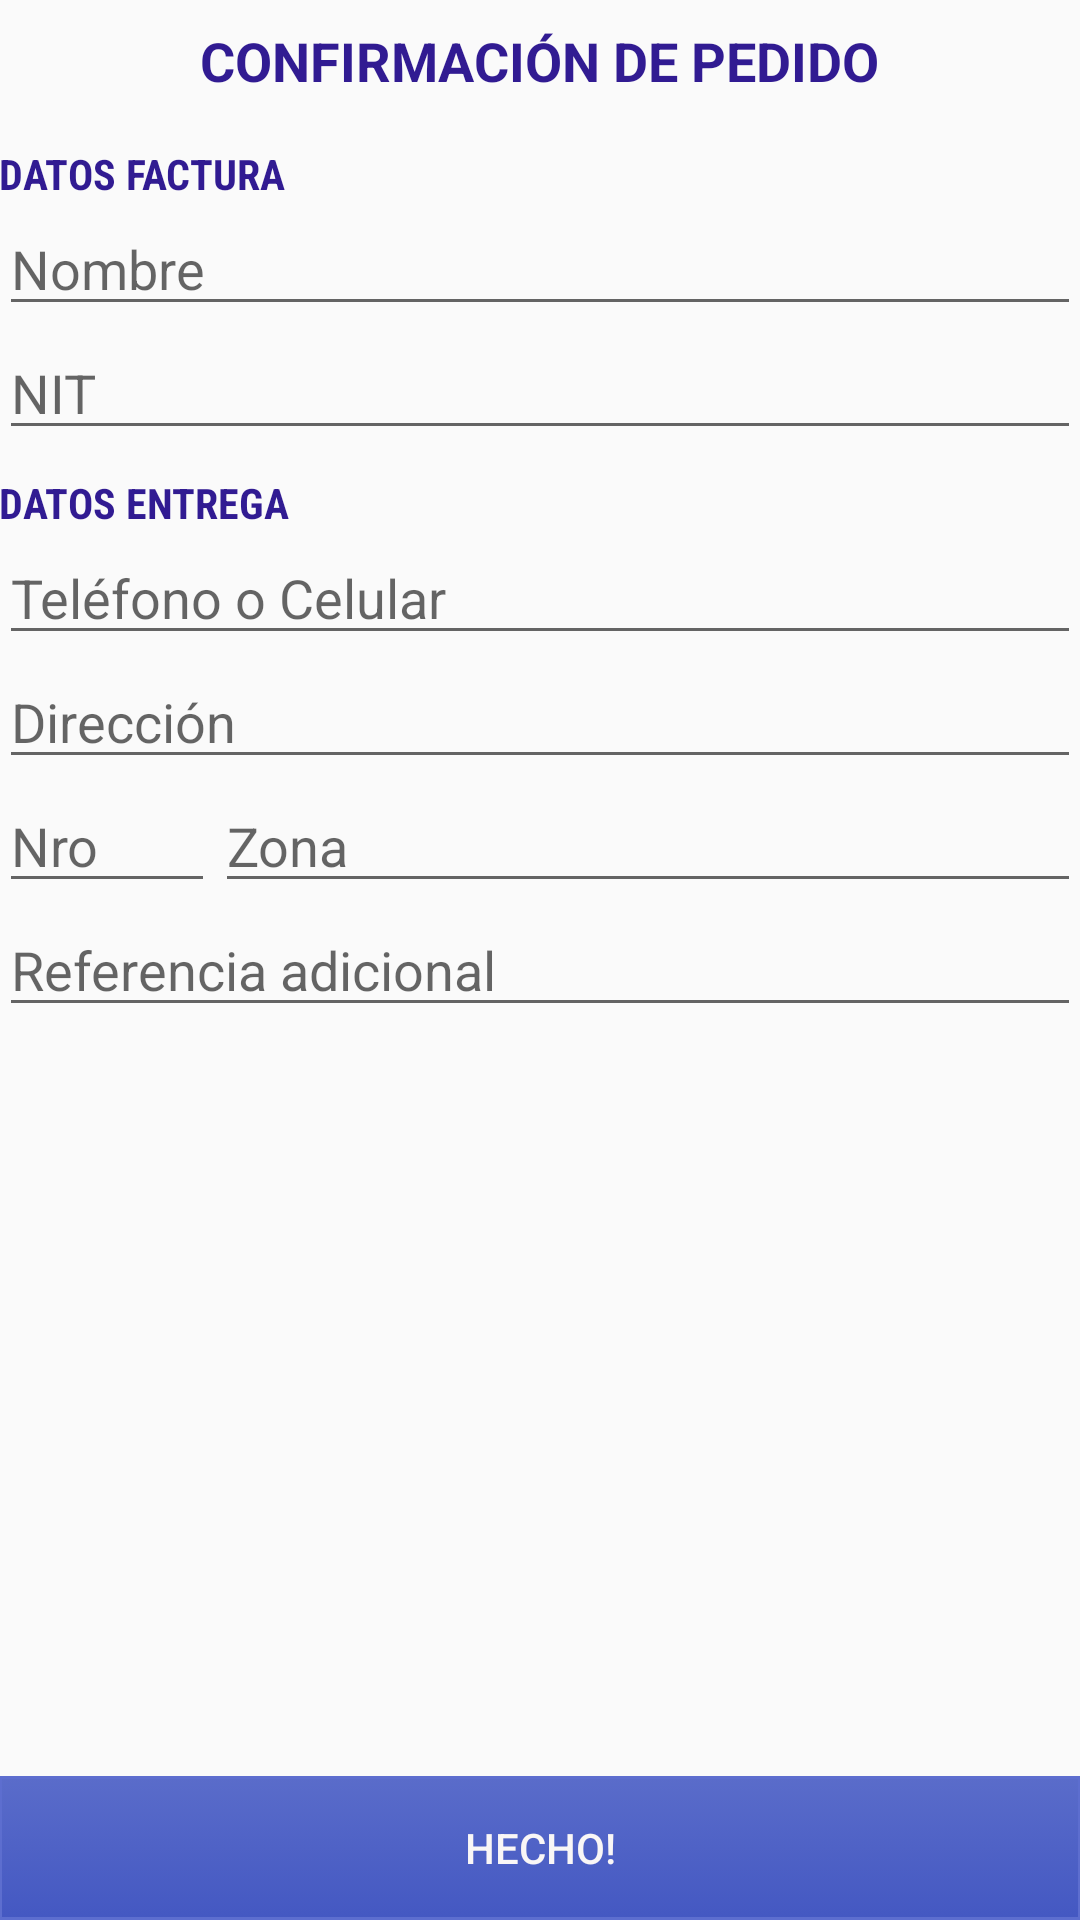

Here is an Android app screen rendered from its layout file. Give the layout XML and the strings, colors and styles it references.
<!-- AndroidManifest.xml: application theme AppTheme -->
<!-- res/layout/activity_confirmacion.xml -->
<?xml version="1.0" encoding="utf-8"?>
<LinearLayout xmlns:android="http://schemas.android.com/apk/res/android"
    xmlns:tools="http://schemas.android.com/tools"
    android:layout_width="match_parent"
    android:layout_height="match_parent"
    android:orientation="vertical"
    android:paddingBottom="@dimen/activity_vertical_margin"
    android:paddingLeft="@dimen/activity_horizontal_margin"
    android:paddingRight="@dimen/activity_horizontal_margin"
    android:paddingTop="@dimen/activity_vertical_margin"
    tools:context="com.example.android.cityfood.ConfirmacionActivity">

    <ScrollView
        android:layout_width="match_parent"
        android:layout_height="wrap_content"
        android:layout_weight="1">

        <LinearLayout
            android:layout_width="match_parent"
            android:layout_height="wrap_content"
            android:orientation="vertical">

            <TextView
                style="@style/Titulo1"
                android:layout_height="wrap_content"
                android:layout_gravity="center"
                android:text="Confirmación de pedido"
                android:padding="8dp"/>

            <TextView
                style="@style/Titulo"
                android:fontFamily="sans-serif-condensed"
                android:paddingTop="8dp"
                android:text="datos factura" />

            <EditText
                android:id="@+id/nombre_factura"
                android:layout_width="match_parent"
                android:layout_height="wrap_content"
                android:hint="Nombre"
                android:inputType="textCapCharacters" />

            <EditText
                android:id="@+id/nit_factura"
                android:layout_width="match_parent"
                android:layout_height="wrap_content"
                android:hint="NIT"
                android:inputType="number" />

            <TextView
                style="@style/Titulo"
                android:fontFamily="sans-serif-condensed"
                android:paddingTop="8dp"
                android:text="datos entrega" />

            <EditText
                android:id="@+id/telefono"
                android:layout_width="match_parent"
                android:layout_height="wrap_content"
                android:hint="Teléfono o Celular"
                android:inputType="phone" />

            <EditText
                android:id="@+id/calle_o_avenida_domicilio"
                android:layout_width="match_parent"
                android:layout_height="wrap_content"
                android:hint="Dirección"
                android:inputType="textCapWords" />

            <LinearLayout
                android:layout_width="match_parent"
                android:layout_height="wrap_content"
                android:orientation="horizontal">

                <EditText
                    android:id="@+id/nro_domicilio"
                    android:layout_width="0dp"
                    android:layout_height="wrap_content"
                    android:layout_weight="1"
                    android:hint="Nro"
                    android:inputType="number" />

                <EditText
                    android:id="@+id/zona_domicilio"
                    android:layout_width="0dp"
                    android:layout_height="wrap_content"
                    android:layout_weight="4"
                    android:hint="Zona"
                    android:inputType="textCapWords" />


            </LinearLayout>

            <EditText
                android:id="@+id/referencia_adicional_domicilio"
                android:layout_width="match_parent"
                android:layout_height="wrap_content"
                android:hint="Referencia adicional"
                android:inputType="textCapSentences" />

        </LinearLayout>
    </ScrollView>

    <LinearLayout
        android:id="@+id/detalle_orden"
        android:layout_width="match_parent"
        android:layout_height="wrap_content"
        android:layout_weight="0"
        android:orientation="vertical">

        <Button
            android:id="@+id/ir_a_orden"
            android:layout_width="match_parent"
            android:layout_height="wrap_content"
            android:background="@drawable/button_custom"
            android:onClick="enviarPedido"
            android:text="hecho!"
            android:textColor="#f9f6f6" />

    </LinearLayout>

</LinearLayout>
<!-- resources referenced by this layout -->
<resources>
  <!-- drawable button_custom (drawable) -->
  <?xml version="1.0" encoding="utf-8"?>
  <selector
      xmlns:android="http://schemas.android.com/apk/res/android">
  
      <item android:state_pressed="true" >
          <shape>
              <gradient
                  android:startColor="#3348b4"
                  android:endColor="#364ab3"
                  android:angle="270" />
              <stroke
                  android:width="1dp"
                  android:color="#5d6ecf" />
              <corners
                  android:radius="0dp" />
              <padding
                  android:left="10dp"
                  android:top="10dp"
                  android:right="10dp"
                  android:bottom="10dp" />
          </shape>
      </item>
  
      <item android:state_focused="true" >
          <shape>
              <gradient
                  android:endColor="#6c7fe2"
                  android:startColor="#6a7bd4"
                  android:angle="270" />
              <stroke
                  android:width="1dp"
                  android:color="#5d6ecf" />
              <corners
                  android:radius="0dp" />
              <padding
                  android:left="10dp"
                  android:top="10dp"
                  android:right="10dp"
                  android:bottom="10dp" />
          </shape>
      </item>
  
      <item>
          <shape>
              <gradient
                  android:endColor="#4458c2"
                  android:startColor="#5a6cca"
                  android:angle="270" />
              <stroke
                  android:width="1dp"
                  android:color="#5d6ecf" />
              <corners
                  android:radius="0dp" />
              <padding
                  android:left="10dp"
                  android:top="10dp"
                  android:right="10dp"
                  android:bottom="10dp" />
          </shape>
      </item>
  </selector>
  <style name="Titulo">
          <item name="android:layout_width">wrap_content</item>
          <item name="android:layout_height">wrap_content</item>
          <item name="android:textAllCaps">true</item>
          <item name="android:textStyle">bold</item>
          <item name="android:textColor">#311B92</item>
      </style>
  <style name="Titulo1" parent="Titulo">
          <item name="android:textSize">18dp</item>
      </style>
  <style name="AppTheme" parent="Theme.AppCompat.Light.DarkActionBar">
          
          <item name="colorPrimary">@color/colorPrimary</item>
          <item name="colorPrimaryDark">@color/colorPrimaryDark</item>
          <item name="colorAccent">@color/colorAccent</item>
      </style>
  <!-- not gathered from this repository: default colours our renderer supplied (Android Studio template values) -->
  <color name="colorPrimary">#FF6200EE</color>
  <color name="colorPrimaryDark">#FF3700B3</color>
  <color name="colorAccent">#FF03DAC5</color>
</resources>
